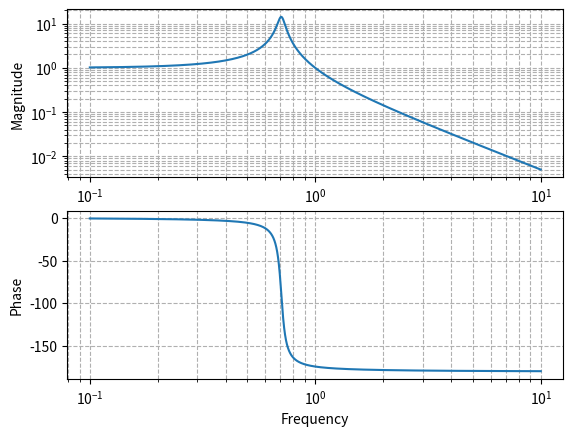
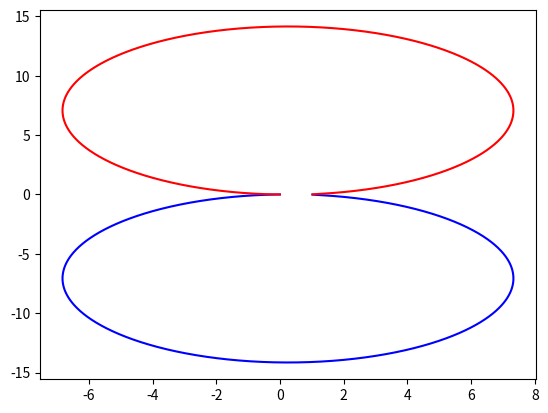
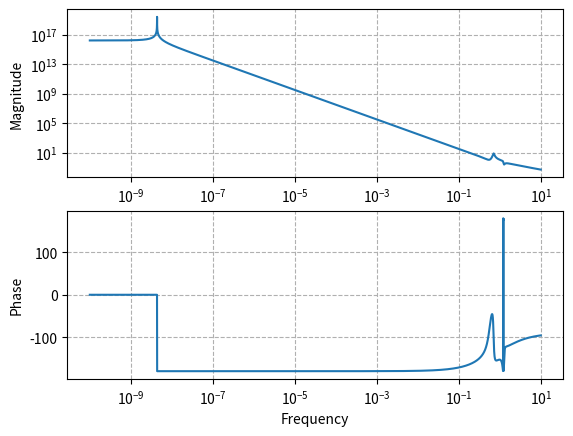

Recreate these plots in Python, in order.
### Mtheta''+Ktheta =Te^{i\Omegat} ###

import matplotlib.pyplot as plt
from matplotlib.animation import FuncAnimation
import numpy as np
import scipy.linalg as la
from scipy import signal

# %% Model settings
N = 3  # number of masses
m = 2  # [kg]
k = 1  # [N/m]
c = 0.1

F = 1
t = np.arange(0,20,0.01)
Ft = F*np.sin(10*t)
# %% Build system matrix

A = [[0,1],[-k/m,-c/m]]
B = [[0],[1/m]]
C = [[1,0]]


sys = signal.StateSpace(A,B,C,0)
print(sys)


# Calculate the frequency response function
w, Hw = signal.freqresp(sys)
print(Hw)


fig, ax = plt.subplots(2, 1)
ax[0].loglog(w, abs(Hw))
ax[0].set_ylabel('Magnitude')
ax[1].semilogx(w, np.angle(Hw)*180/np.pi)
ax[1].set_ylabel('Phase')
ax[1].set_xlabel('Frequency')
ax[0].grid(True, which="both", ls="--")
ax[1].grid(True, which="both", ls="--")
plt.figure()

plt.plot(Hw.real, Hw.imag, "b")

plt.plot(Hw.real, -Hw.imag, "r")
# %% Build system matrix
pairwise = np.zeros([N, N])

for i in range(N-1):
    pair = np.array([[1, -1],
                     [-1, 1]])
    pairwise[i:(i+2), i:(i+2)] += pair
    
if N==1:
    M = m*np.eye(1)
    K = k*np.eye(1)
    C = c*np.eye(1)
    invM = 1/M*np.eye(1) 
else:
    M = m * np.eye(N)
    K = k*pairwise
    C = c*pairwise
    invM = np.linalg.inv(M)




print("inversa di m", invM)
#A = np.vstack((
#    np.hstack((np.matmul(-invM, C), np.matmul(-invM, K))),
#    np.hstack((np.eye(N),           np.zeros((N, N))))
#))

A = np.vstack((
    np.hstack((np.zeros((N, N)), np.eye(N) )),
    np.hstack((-invM.dot(K), -invM.dot(C)  ))
))


print("A Matrix\n", A)

B = np.zeros((2*N, 1))
B[:-1,0] = 1/m
print("B:\n", B)

C = np.zeros((1,2*N))
C[0,0] = 1
print("C:\n", C)



sys = signal.StateSpace(A,B,C,0)
print(sys)


# Calculate the frequency response function
w, Hw = signal.freqresp(sys)

print(Hw)
fig1, ax1 = plt.subplots(2, 1)
ax1[0].loglog(w, abs(Hw))
ax1[0].set_ylabel('Magnitude')
ax1[1].semilogx(w, np.angle(Hw)*180/np.pi)
ax1[1].set_ylabel('Phase')
ax1[1].set_xlabel('Frequency')
ax1[0].grid(True, which="both", ls="--")
ax1[1].grid(True, which="both", ls="--")

# 
plt.show()